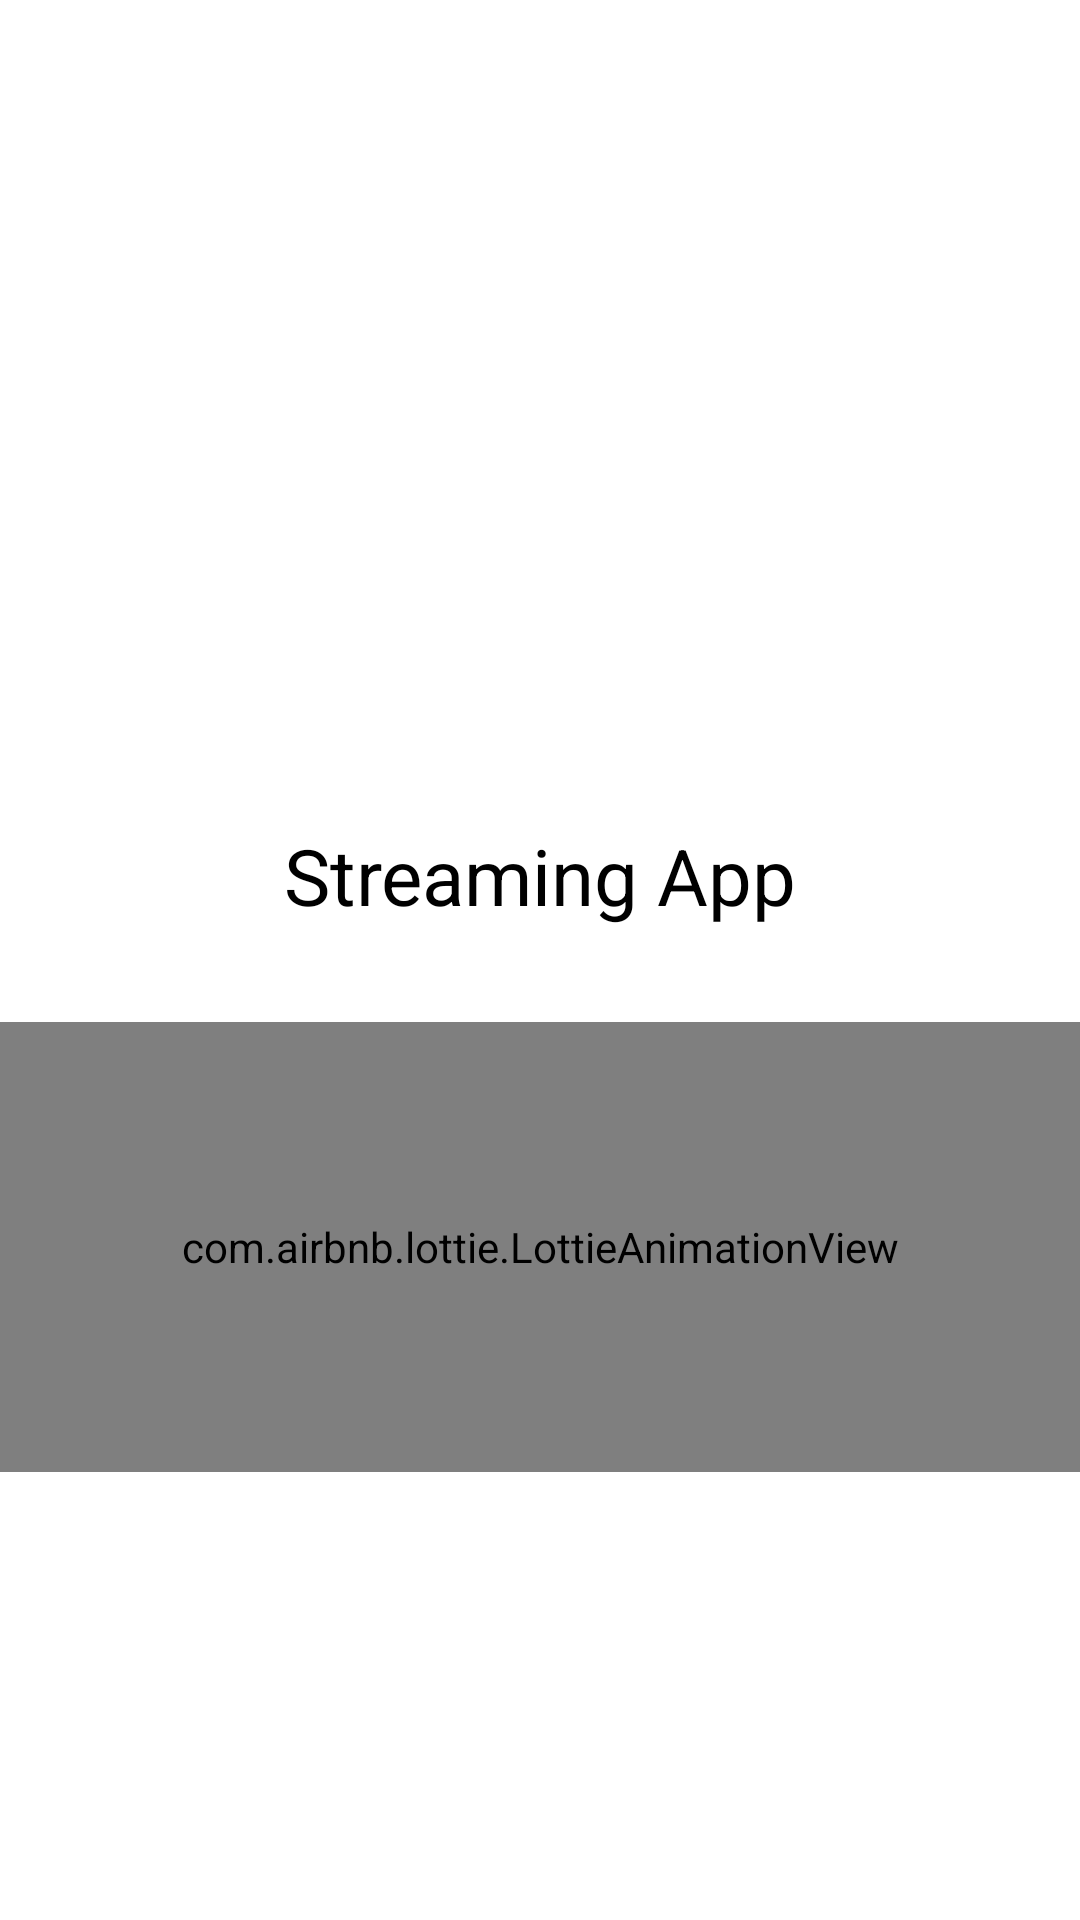

The Android layout XML behind this screen, and the referenced resources:
<!-- AndroidManifest.xml: activity theme Theme.StreamingApp.NoActionBar -->
<!-- res/layout/activity_load.xml -->
<?xml version="1.0" encoding="utf-8"?>
<RelativeLayout xmlns:android="http://schemas.android.com/apk/res/android"
    xmlns:app="http://schemas.android.com/apk/res-auto"
    xmlns:tools="http://schemas.android.com/tools"
    android:layout_width="match_parent"
    android:layout_height="match_parent"
    android:background="@color/white"
    tools:context=".LoadActivity">

    <androidx.appcompat.widget.LinearLayoutCompat
        android:layout_width="match_parent"
        android:layout_height="match_parent"
        android:gravity="center"
        android:orientation="vertical">

        
        <androidx.appcompat.widget.AppCompatImageView
            android:layout_width="125dp"
            android:layout_height="125dp"
            android:src="@drawable/streaming" />

        
        <TextView
            android:id="@+id/app_name"
            android:layout_width="match_parent"
            android:layout_height="wrap_content"
            android:gravity="center"
            android:text="@string/app_name"
            android:textColor="@color/black"
            android:textSize="26sp" />

        
        <TextView
            android:id="@+id/developer"
            android:layout_width="match_parent"
            android:layout_height="wrap_content"
            android:gravity="center"
            android:layout_marginTop="5dp"
            android:text="@string/developer"
            android:textSize="12sp"
            android:textColor="@color/white"/>

        
        <com.airbnb.lottie.LottieAnimationView
            android:layout_width="match_parent"
            android:layout_height="150dp"
            android:layout_marginTop="10dp"
            android:layout_gravity="center"
            app:lottie_imageAssetsFolder="assets"
            app:lottie_fileName="loader.json"
            app:lottie_loop="true"
            app:lottie_autoPlay="true"/>

    </androidx.appcompat.widget.LinearLayoutCompat>

</RelativeLayout>
<!-- resources referenced by this layout -->
<resources>
  <string name="app_name">Streaming App</string>
  <string name="developer">Desarrollado por Analysis Group</string>
  <style name="Theme.StreamingApp.NoActionBar" parent="Theme.MaterialComponents.DayNight.NoActionBar" />
  <!-- not gathered from this repository: default colours our renderer supplied (Android Studio template values) -->
  <color name="black">#FF000000</color>
  <color name="white">#FFFFFFFF</color>
</resources>
